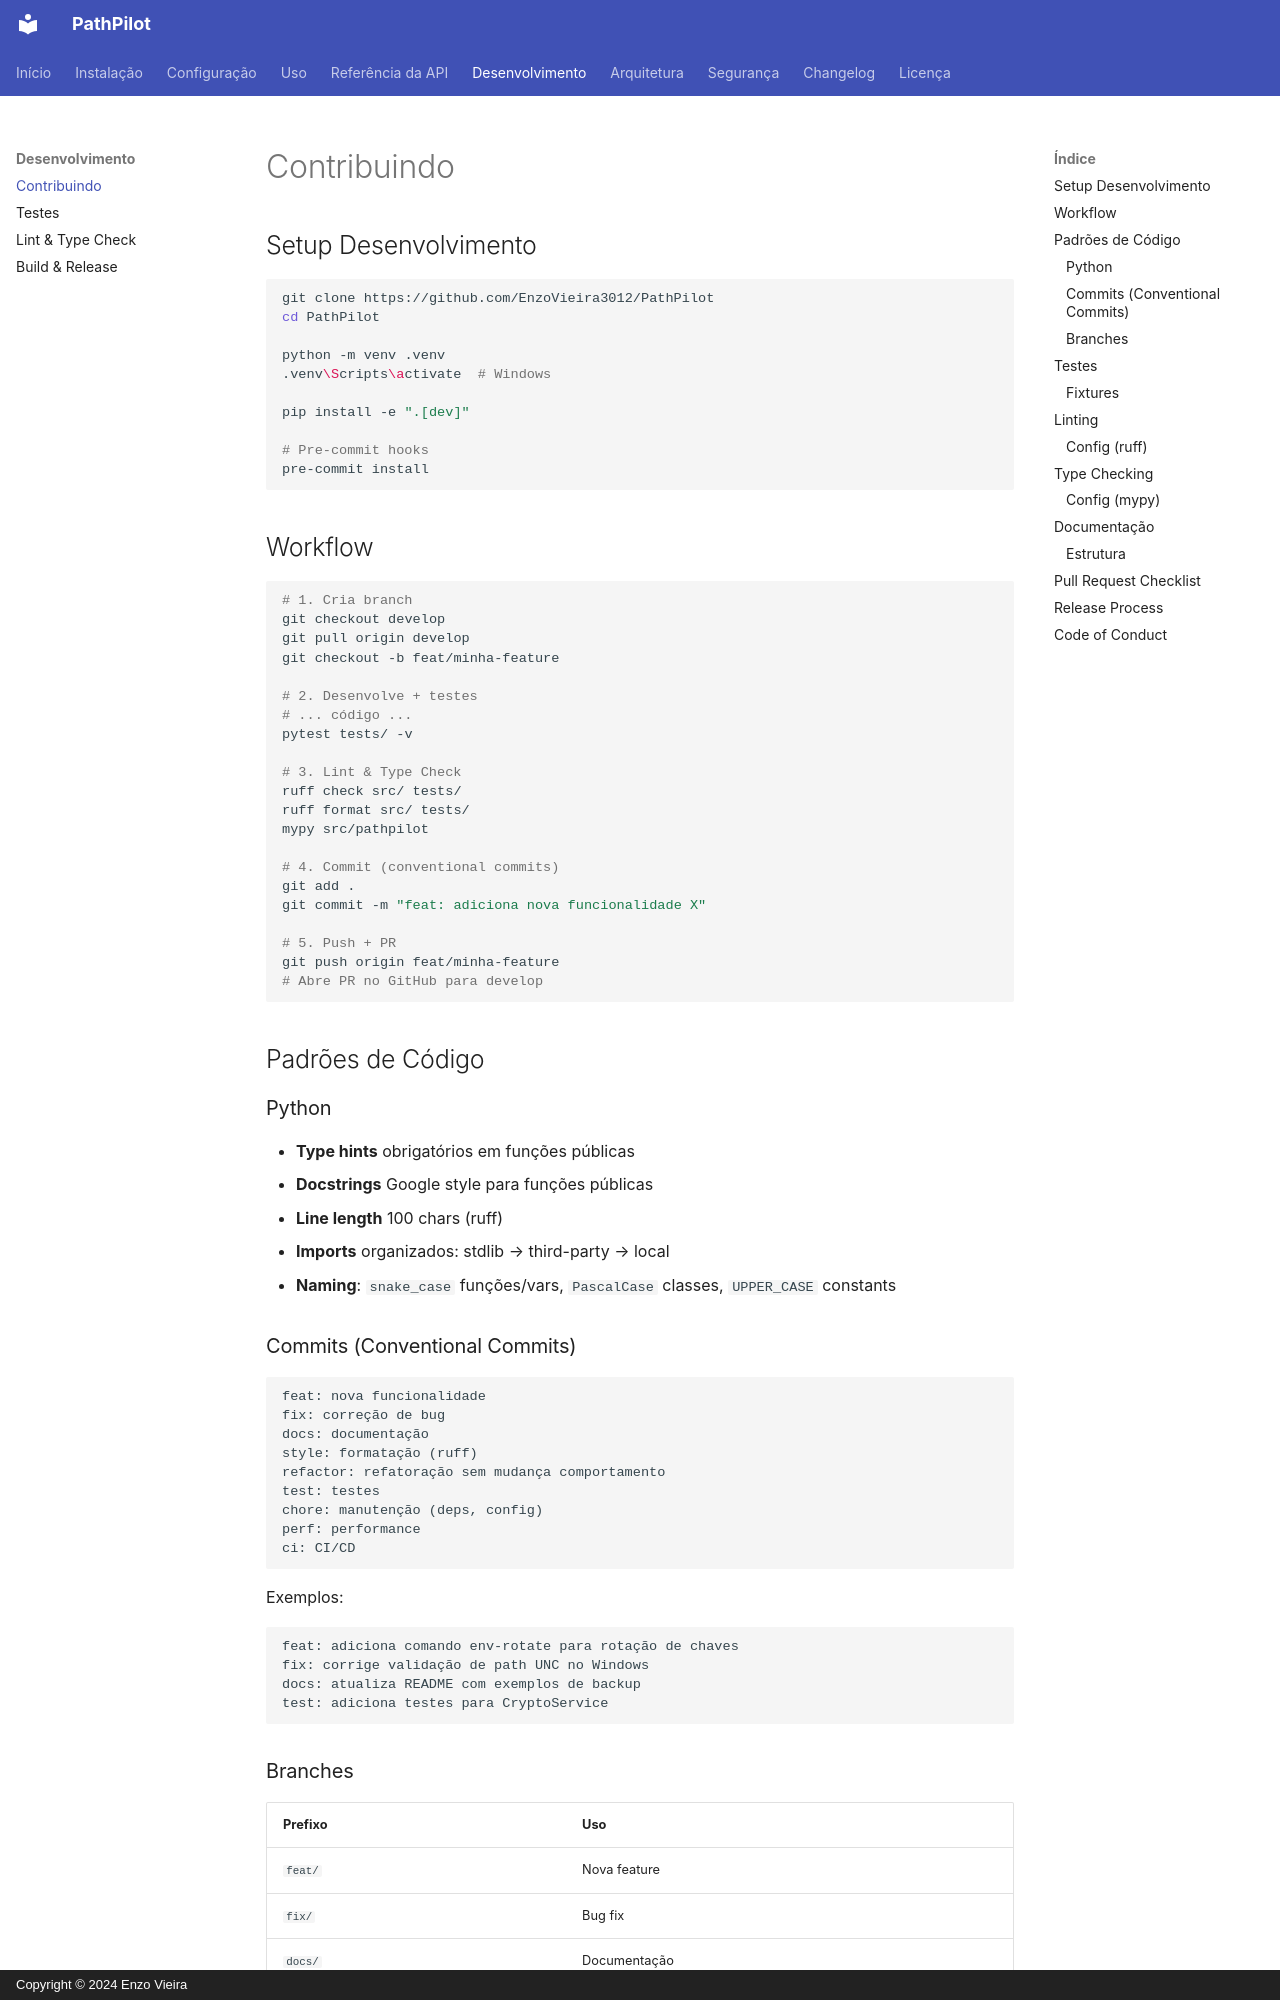

repository: EnzoVieira3012/PathPilot · page: dev/contributing/index.html · generator: mkdocs · copyright: Copyright © 2024 Enzo Vieira

# Contribuindo

## Setup Desenvolvimento

```bash
git clone https://github.com/EnzoVieira3012/PathPilot
cd PathPilot

python -m venv .venv
.venv\Scripts\activate  # Windows

pip install -e ".[dev]"

# Pre-commit hooks
pre-commit install
```

## Workflow

```bash
# 1. Cria branch
git checkout develop
git pull origin develop
git checkout -b feat/minha-feature

# 2. Desenvolve + testes
# ... código ...
pytest tests/ -v

# 3. Lint & Type Check
ruff check src/ tests/
ruff format src/ tests/
mypy src/pathpilot

# 4. Commit (conventional commits)
git add .
git commit -m "feat: adiciona nova funcionalidade X"

# 5. Push + PR
git push origin feat/minha-feature
# Abre PR no GitHub para develop
```

## Padrões de Código

### Python

- **Type hints** obrigatórios em funções públicas
- **Docstrings** Google style para funções públicas
- **Line length** 100 chars (ruff)
- **Imports** organizados: stdlib → third-party → local
- **Naming**: `snake_case` funções/vars, `PascalCase` classes, `UPPER_CASE` constants

### Commits (Conventional Commits)

```
feat: nova funcionalidade
fix: correção de bug
docs: documentação
style: formatação (ruff)
refactor: refatoração sem mudança comportamento
test: testes
chore: manutenção (deps, config)
perf: performance
ci: CI/CD
```

Exemplos:
```
feat: adiciona comando env-rotate para rotação de chaves
fix: corrige validação de path UNC no Windows
docs: atualiza README com exemplos de backup
test: adiciona testes para CryptoService
```
